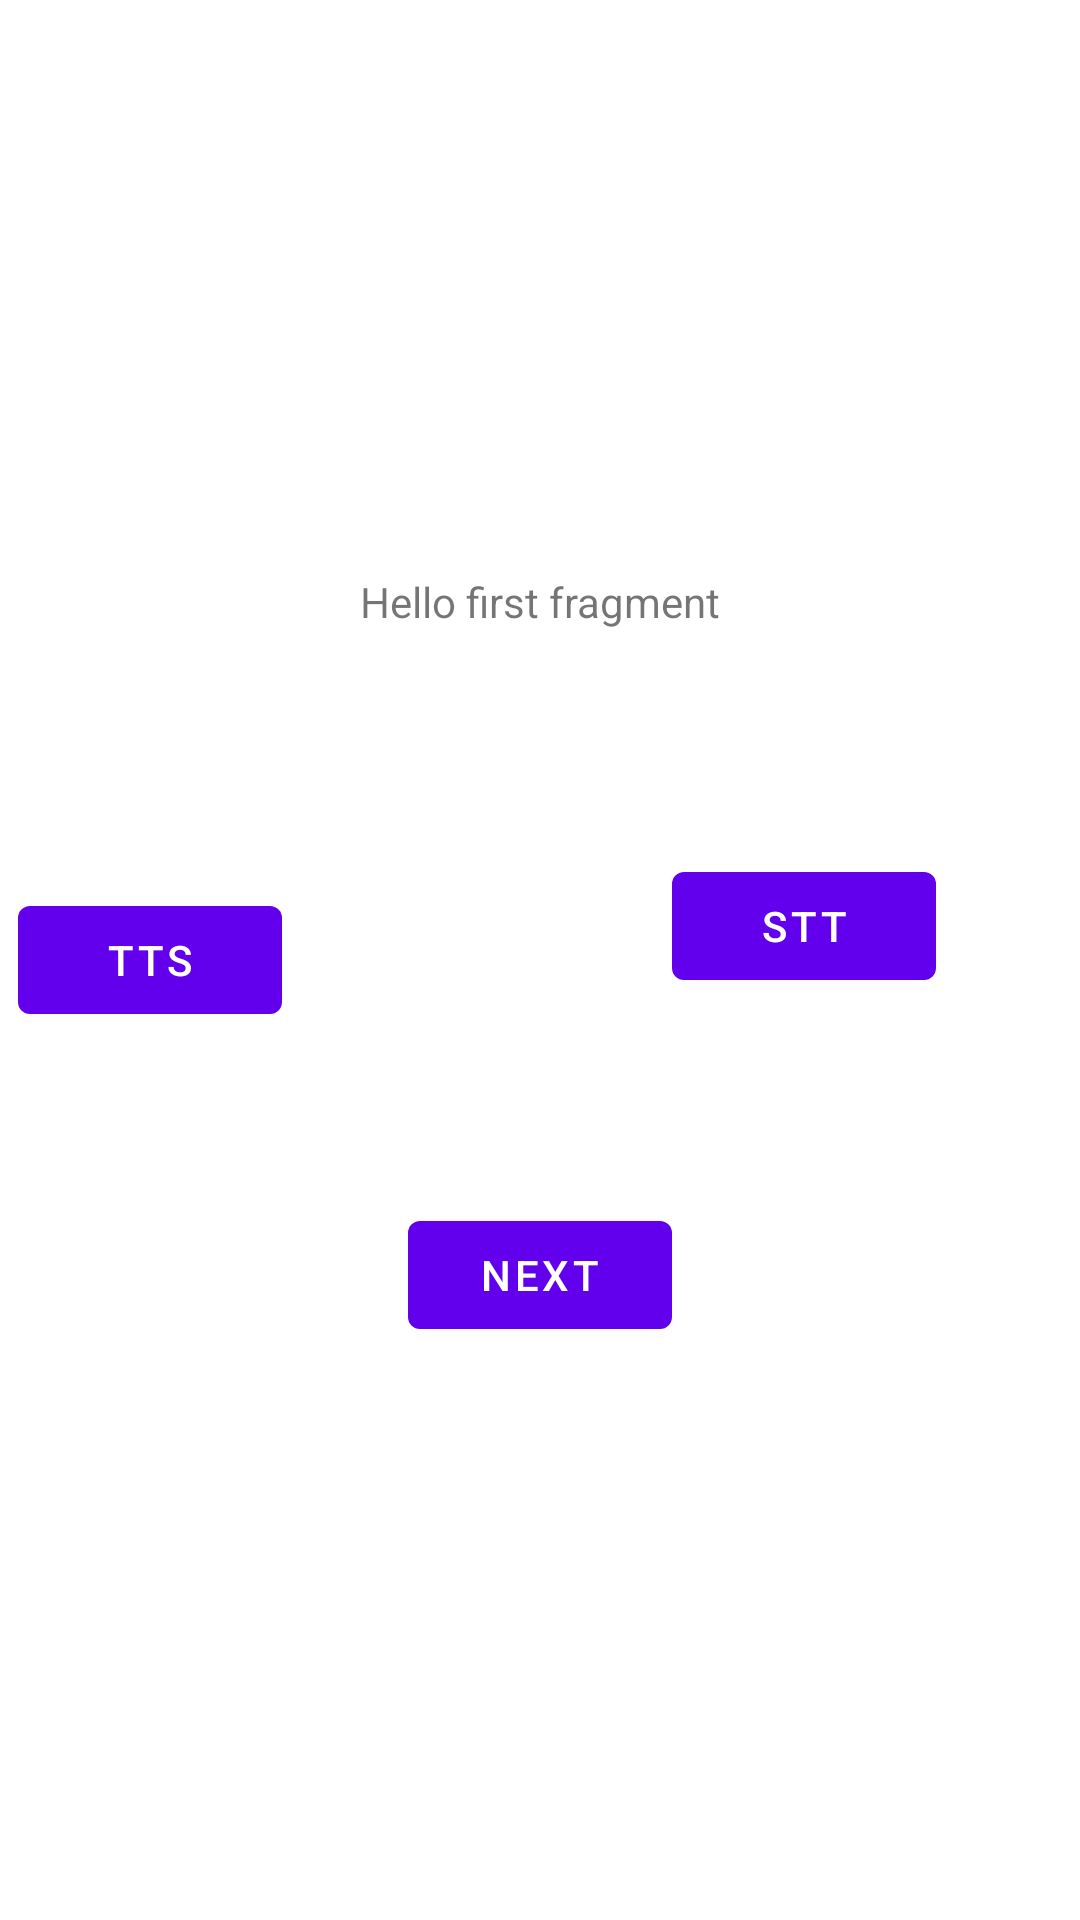

Reconstruct the res/layout file that produces this screen, plus the resources it refers to.
<!-- AndroidManifest.xml: application theme Theme.LookOut -->
<!-- res/layout/fragment_first.xml -->
<?xml version="1.0" encoding="utf-8"?>
<androidx.constraintlayout.widget.ConstraintLayout xmlns:android="http://schemas.android.com/apk/res/android"
    xmlns:app="http://schemas.android.com/apk/res-auto"
    xmlns:tools="http://schemas.android.com/tools"
    android:layout_width="match_parent"
    android:layout_height="match_parent"
    tools:context=".FirstFragment">

    <TextView
        android:id="@+id/textview_first"
        android:layout_width="wrap_content"
        android:layout_height="wrap_content"
        android:editable="true"
        android:selectAllOnFocus="true"
        android:text="@string/hello_first_fragment"
        android:textIsSelectable="true"
        app:layout_constraintBottom_toTopOf="@id/button_first"
        app:layout_constraintEnd_toEndOf="parent"
        app:layout_constraintStart_toStartOf="parent"
        app:layout_constraintTop_toTopOf="parent" />

    <Button
        android:id="@+id/button_first"
        android:layout_width="wrap_content"
        android:layout_height="wrap_content"
        android:text="@string/next"
        app:layout_constraintBottom_toBottomOf="parent"
        app:layout_constraintEnd_toEndOf="parent"
        app:layout_constraintStart_toStartOf="parent"
        app:layout_constraintTop_toBottomOf="@id/textview_first" />

    <Button
        android:id="@+id/button_tts"
        android:layout_width="wrap_content"
        android:layout_height="wrap_content"
        android:layout_marginTop="78dp"
        android:layout_marginEnd="130dp"
        android:text="TTS"
        app:layout_constraintBottom_toTopOf="@+id/button_first"
        app:layout_constraintEnd_toStartOf="@+id/button_stt"
        app:layout_constraintHorizontal_bias="1.0"
        app:layout_constraintStart_toStartOf="parent"
        app:layout_constraintTop_toBottomOf="@+id/textview_first"
        app:layout_constraintVertical_bias="0.125" />

    <Button
        android:id="@+id/button_stt"
        android:layout_width="wrap_content"
        android:layout_height="wrap_content"
        android:layout_marginEnd="48dp"
        android:text="STT"
        app:layout_constraintBottom_toTopOf="@+id/button_first"
        app:layout_constraintEnd_toEndOf="parent"
        app:layout_constraintTop_toBottomOf="@+id/textview_first"
        app:layout_constraintVertical_bias="0.522" />
</androidx.constraintlayout.widget.ConstraintLayout>
<!-- resources referenced by this layout -->
<resources>
  <string name="hello_first_fragment">Hello first fragment</string>
  <string name="next">Next</string>
  <style name="Theme.LookOut" parent="Theme.MaterialComponents.DayNight.DarkActionBar">
          
          <item name="colorPrimary">@color/purple_500</item>
          <item name="colorPrimaryVariant">@color/purple_700</item>
          <item name="colorOnPrimary">@color/white</item>
          
          <item name="colorSecondary">@color/teal_200</item>
          <item name="colorSecondaryVariant">@color/teal_700</item>
          <item name="colorOnSecondary">@color/black</item>
          
          <item name="android:statusBarColor" tools:targetApi="l">?attr/colorPrimaryVariant</item>
          
      </style>
  <!-- not gathered from this repository: default colours our renderer supplied (Android Studio template values) -->
  <color name="purple_500">#FF6200EE</color>
  <color name="purple_700">#FF3700B3</color>
  <color name="teal_200">#FF03DAC5</color>
  <color name="teal_700">#FF018786</color>
  <color name="black">#FF000000</color>
  <color name="white">#FFFFFFFF</color>
</resources>
